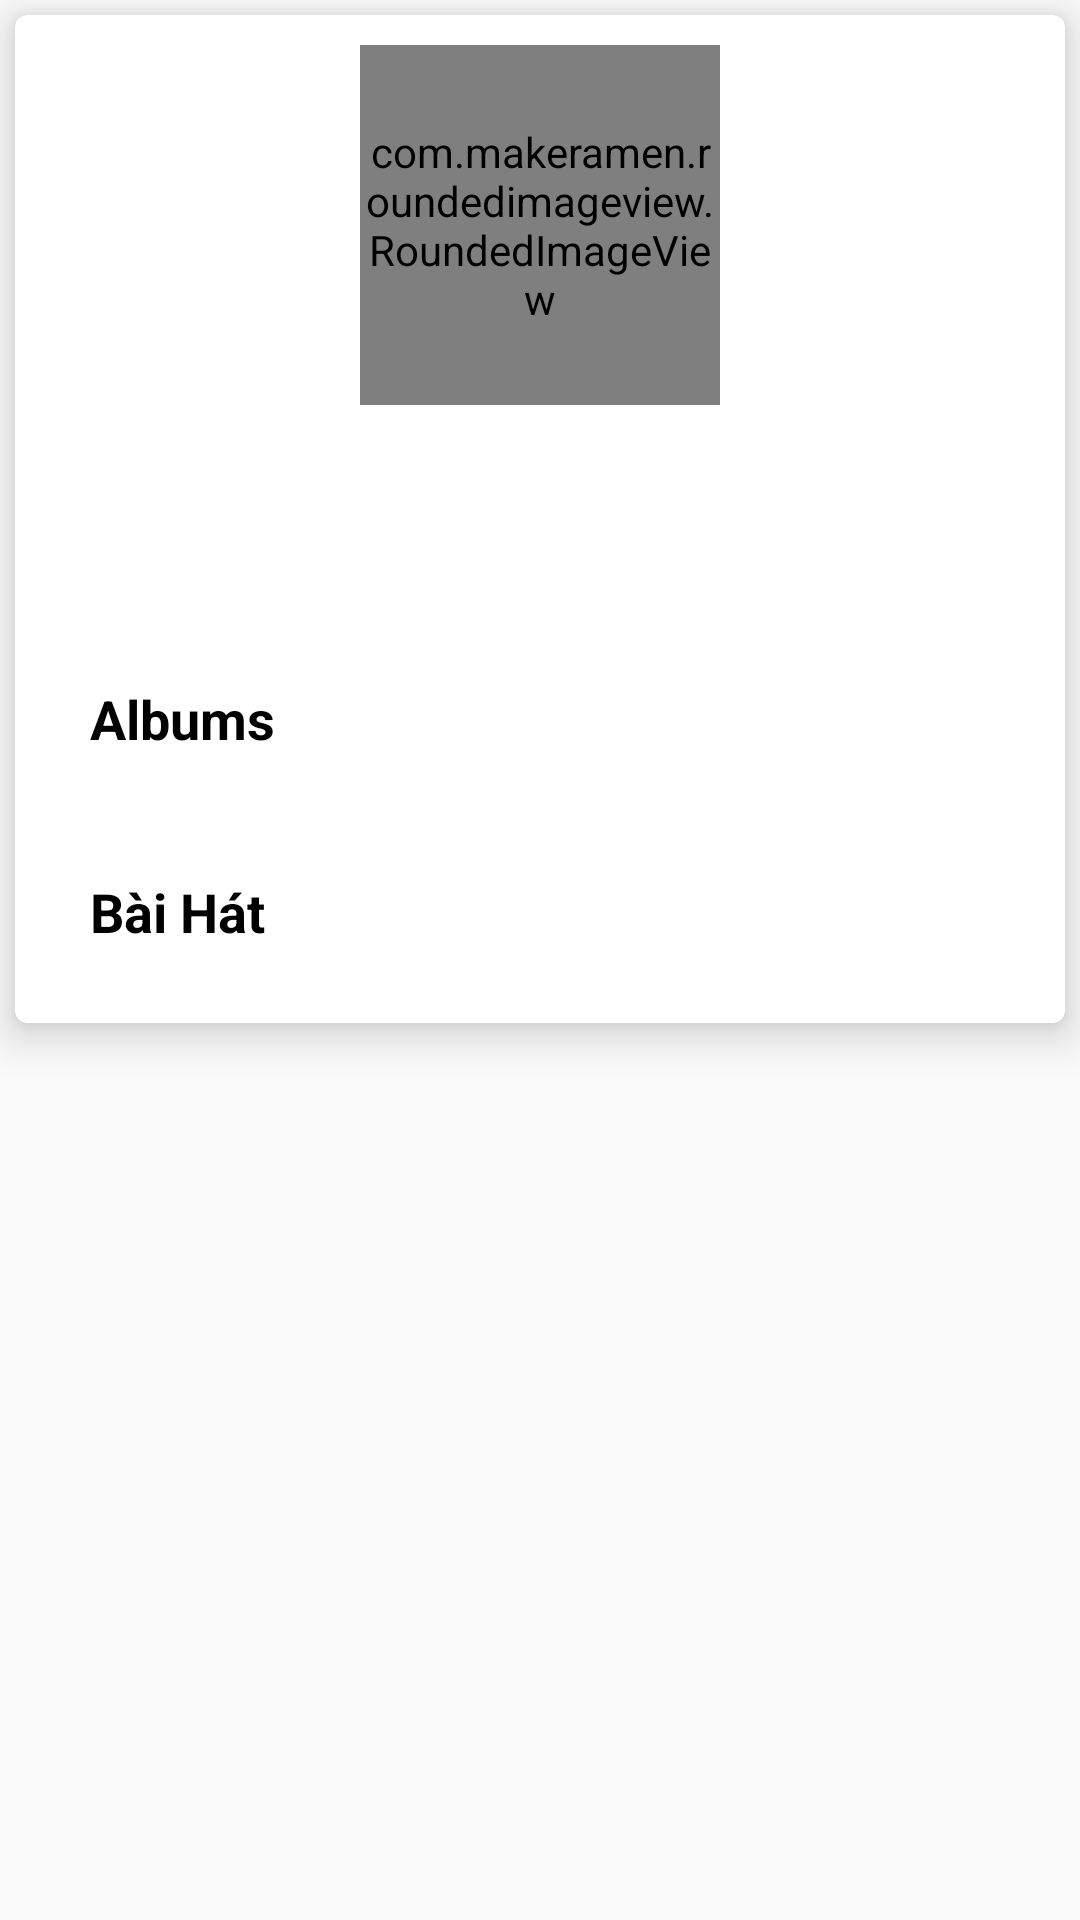

The Android layout XML behind this screen, and the referenced resources:
<!-- AndroidManifest.xml: application theme AppTheme -->
<!-- res/layout/layout_infor_artists.xml -->
<?xml version="1.0" encoding="utf-8"?>
<android.support.v4.widget.NestedScrollView xmlns:android="http://schemas.android.com/apk/res/android"
    xmlns:app="http://schemas.android.com/apk/res-auto"
    android:layout_width="match_parent"
    android:layout_height="match_parent"
    android:scrollbars="none"
    app:behavior_overlapTop="64dp"
    app:layout_behavior="@string/appbar_scrolling_view_behavior">

    <android.support.v7.widget.CardView
        android:layout_width="match_parent"
        android:layout_height="wrap_content"
        android:layout_margin="5dp"
        app:cardCornerRadius="4dp"
        app:cardElevation="8dp"
        app:contentPadding="10dp">

        <LinearLayout
            android:layout_width="match_parent"
            android:layout_height="match_parent"
            android:orientation="vertical">

            <com.makeramen.roundedimageview.RoundedImageView xmlns:app="http://schemas.android.com/apk/res-auto"
                android:id="@+id/iv_song"
                android:layout_width="120dp"
                android:layout_height="120dp"
                android:layout_gravity="center"
                android:scaleType="fitCenter"
                android:src="@drawable/ic_artist"
                app:riv_border_color="@color/colorBlack"
                app:riv_border_width="1dp"
                app:riv_corner_radius="30dp"
                app:riv_mutate_background="true"
                app:riv_oval="true"
                app:riv_tile_mode="repeat" />

            <TextView
                android:id="@+id/tv_name_artist"
                style="?android:textAppearanceMedium"
                android:layout_width="wrap_content"
                android:layout_height="wrap_content"
                android:layout_gravity="center"
                android:layout_marginTop="5dp"
                android:textColor="@color/colorBlack" />

            <TextView
                android:id="@+id/tv_number_album"
                style="?android:textAppearanceSmall"
                android:layout_width="wrap_content"
                android:layout_height="wrap_content"
                android:layout_gravity="center"
                android:layout_marginTop="5dp"
                android:textColor="@color/colorBlack" />

            <TextView
                android:id="@+id/tv_number_song"
                style="?android:textAppearanceSmall"
                android:layout_width="wrap_content"
                android:layout_height="wrap_content"
                android:layout_gravity="center"
                android:layout_marginTop="5dp"
                android:textColor="@color/colorBlack" />

            <TextView
                android:id="@+id/tv_album"
                style="?android:textAppearanceMedium"
                android:layout_width="wrap_content"
                android:layout_height="wrap_content"
                android:layout_margin="10dp"
                android:padding="5dp"
                android:text="@string/albums"
                android:textColor="@color/colorBlack"
                android:textStyle="bold" />

            <android.support.v7.widget.RecyclerView
                android:id="@+id/list_album_of_artist"
                android:layout_width="match_parent"
                android:layout_height="wrap_content"
                android:layout_marginBottom="10dp"></android.support.v7.widget.RecyclerView>

            <TextView
                android:id="@+id/tv_song"
                style="?android:textAppearanceMedium"
                android:layout_width="wrap_content"
                android:layout_height="wrap_content"
                android:layout_margin="10dp"
                android:padding="5dp"
                android:text="@string/song"
                android:textColor="@color/colorBlack"
                android:textStyle="bold" />

            <android.support.v7.widget.RecyclerView
                android:id="@+id/list_song_of_artist"
                android:layout_width="match_parent"
                android:layout_height="wrap_content"></android.support.v7.widget.RecyclerView>
        </LinearLayout>
    </android.support.v7.widget.CardView>
</android.support.v4.widget.NestedScrollView>
<!-- resources referenced by this layout -->
<resources>
  <color name="colorBlack">#000000</color>
  <string name="albums">Albums</string>
  <string name="song">Bài Hát</string>
  <style name="AppTheme" parent="Theme.AppCompat.Light.NoActionBar">
          
          <item name="colorPrimary">@color/colorPrimary</item>
          <item name="colorPrimaryDark">@color/colorPrimaryDark</item>
          <item name="colorAccent">@color/colorAccent</item>
      </style>
  <color name="colorPrimary">#3F51B5</color>
  <color name="colorPrimaryDark">#303F9F</color>
  <color name="colorAccent">#95C3D7</color>
</resources>
